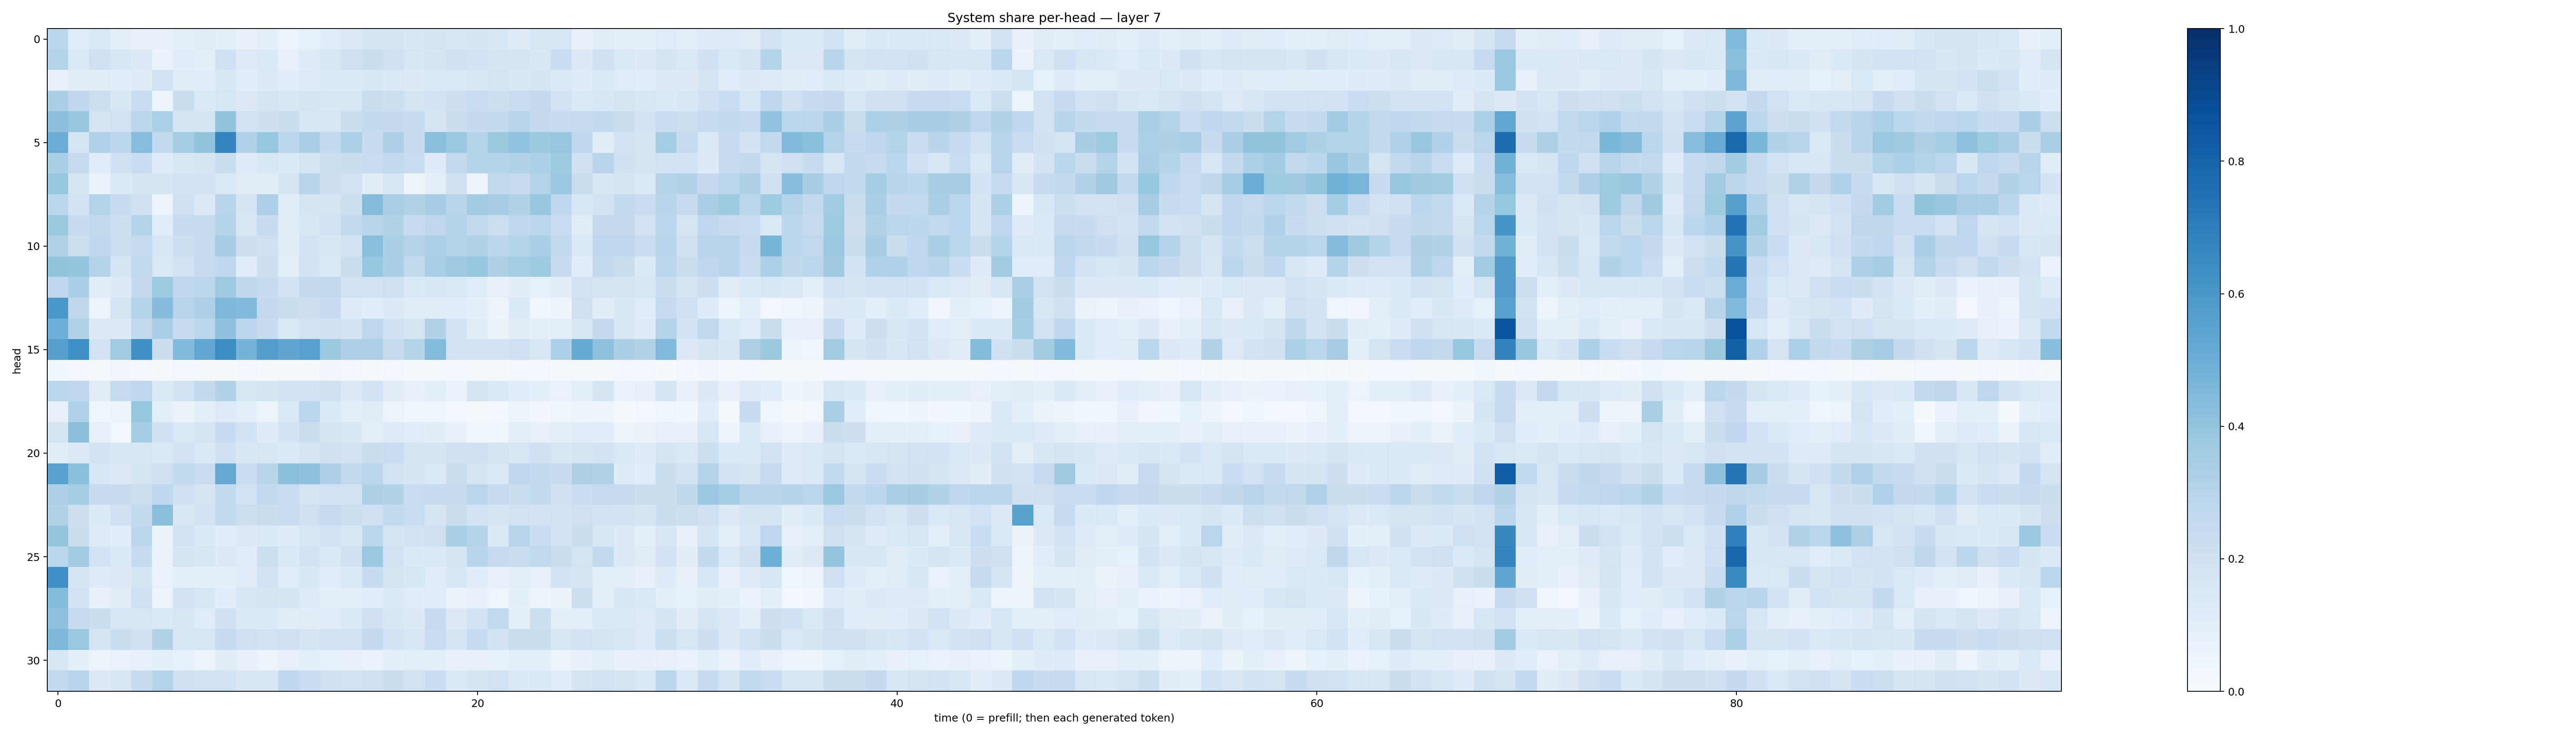

Values plotted in this chart, from the file beside it:
0.2836072, 0.11466158, 0.14271006, 0.0920384, 0.07352534, 0.074357025, 0.08700279, 0.1114027, 0.08842774, 0.079250574, 0.0866951, 0.054668676, 0.08431074, 0.11389289, 0.12758398, 0.16921139, 0.16629633, 0.14915149, 0.17348652, 0.15385921, 0.16529655, 0.15543753, 0.119134575, 0.16138771
0.3063, 0.1375, 0.2059, 0.1598, 0.1327, 0.07014, 0.1086, 0.09788, 0.2029, 0.1239, 0.1366, 0.08195, 0.1182, 0.1492, 0.204, 0.2232, 0.2037, 0.1621, 0.1659, 0.2106, 0.1878, 0.1682, 0.1674, 0.1527
0.08194, 0.1124, 0.1095, 0.1091, 0.1223, 0.1875, 0.1095, 0.1082, 0.1494, 0.1076, 0.1282, 0.1085, 0.124, 0.133, 0.1365, 0.1547, 0.1453, 0.1264, 0.1368, 0.1451, 0.15, 0.1758, 0.1546, 0.1729
0.3357, 0.2684, 0.2155, 0.1523, 0.2334, 0.05897, 0.2209, 0.147, 0.1582, 0.1293, 0.1765, 0.1536, 0.1713, 0.1555, 0.1616, 0.2232, 0.2177, 0.1748, 0.1854, 0.2114, 0.2316, 0.2164, 0.2302, 0.2526
0.4164, 0.3851, 0.1756, 0.1914, 0.2807, 0.3281, 0.1758, 0.1714, 0.4014, 0.1876, 0.2116, 0.2222, 0.1628, 0.1621, 0.2221, 0.2542, 0.2517, 0.2348, 0.1705, 0.2251, 0.2518, 0.2551, 0.2897, 0.2524
0.5036, 0.1723, 0.317, 0.2787, 0.4299, 0.258, 0.3549, 0.4021, 0.6737, 0.3191, 0.3935, 0.2841, 0.337, 0.2571, 0.3295, 0.2413, 0.3263, 0.2459, 0.4181, 0.38, 0.3067, 0.3751, 0.4044, 0.375
0.3333, 0.2494, 0.1154, 0.2028, 0.227, 0.1194, 0.149, 0.1745, 0.222, 0.1246, 0.1505, 0.1379, 0.1678, 0.2165, 0.2204, 0.2315, 0.2597, 0.2274, 0.1199, 0.2613, 0.3035, 0.2984, 0.3131, 0.3302
0.3921, 0.1779, 0.06406, 0.1335, 0.1661, 0.1643, 0.1832, 0.189, 0.1426, 0.1113, 0.1105, 0.1716, 0.2935, 0.2123, 0.1825, 0.1025, 0.1599, 0.05803, 0.09188, 0.1976, 0.04843, 0.2651, 0.2444, 0.304
0.2871, 0.1802, 0.3052, 0.2373, 0.2044, 0.05776, 0.2063, 0.1322, 0.2916, 0.1747, 0.3277, 0.1048, 0.1766, 0.1792, 0.2171, 0.4359, 0.3391, 0.3157, 0.3461, 0.2939, 0.3612, 0.3488, 0.3102, 0.3898
0.3768, 0.2412, 0.2595, 0.2163, 0.3053, 0.1142, 0.2394, 0.2498, 0.3035, 0.1579, 0.2345, 0.1048, 0.1598, 0.1867, 0.2622, 0.2893, 0.3132, 0.2398, 0.2755, 0.3061, 0.2624, 0.2174, 0.2755, 0.278
0.3119, 0.2152, 0.2658, 0.2187, 0.2467, 0.1584, 0.2176, 0.2468, 0.3503, 0.2111, 0.2104, 0.1117, 0.1825, 0.1539, 0.1889, 0.424, 0.3331, 0.3046, 0.3315, 0.3052, 0.3161, 0.2804, 0.2978, 0.3354
0.3991, 0.395, 0.3075, 0.1654, 0.2651, 0.1453, 0.1877, 0.2355, 0.2661, 0.1136, 0.2113, 0.09809, 0.184, 0.1374, 0.2188, 0.3915, 0.3346, 0.2645, 0.3375, 0.3685, 0.3918, 0.3213, 0.3545, 0.3712
0.2747, 0.3358, 0.1097, 0.128, 0.2518, 0.3713, 0.2684, 0.2835, 0.3744, 0.271, 0.2378, 0.184, 0.2529, 0.2581, 0.1904, 0.1905, 0.2104, 0.1462, 0.155, 0.1472, 0.1162, 0.076, 0.1043, 0.08345
0.5998, 0.2696, 0.05129, 0.1731, 0.3012, 0.4374, 0.2945, 0.3277, 0.4509, 0.4439, 0.2502, 0.2221, 0.2137, 0.2364, 0.1189, 0.1077, 0.1321, 0.1099, 0.1107, 0.1136, 0.08877, 0.05827, 0.1337, 0.0382
0.4944, 0.3126, 0.1252, 0.1263, 0.2588, 0.3364, 0.2406, 0.2814, 0.4076, 0.2782, 0.24, 0.1449, 0.1885, 0.1998, 0.1827, 0.2766, 0.2029, 0.1716, 0.3098, 0.192, 0.1126, 0.06588, 0.1122, 0.09373
0.5608, 0.6318, 0.1935, 0.3655, 0.6316, 0.2244, 0.4448, 0.5307, 0.6414, 0.4758, 0.567, 0.5344, 0.5569, 0.3763, 0.3269, 0.3262, 0.2448, 0.3034, 0.4408, 0.1922, 0.1862, 0.1846, 0.2051, 0.1517
0.03558, 0.0257, 0.02121, 0.0313, 0.02592, 0.02082, 0.02578, 0.01921, 0.02209, 0.02678, 0.02339, 0.02153, 0.02234, 0.03213, 0.02964, 0.01618, 0.03063, 0.01778, 0.02343, 0.0258, 0.02027, 0.02076, 0.02534, 0.02356
0.2837, 0.2739, 0.1118, 0.2492, 0.2748, 0.1337, 0.1856, 0.2578, 0.3096, 0.159, 0.167, 0.1889, 0.1942, 0.2089, 0.1291, 0.1924, 0.1117, 0.07836, 0.09166, 0.06822, 0.1744, 0.1357, 0.1081, 0.08926
0.07153, 0.3182, 0.04433, 0.05162, 0.3921, 0.09035, 0.06549, 0.09902, 0.1184, 0.1002, 0.05253, 0.1431, 0.2814, 0.1389, 0.09433, 0.1123, 0.05836, 0.04089, 0.04355, 0.0239, 0.01777, 0.0238, 0.05171, 0.03484
0.1795, 0.4175, 0.0705, 0.03089, 0.3529, 0.1983, 0.1432, 0.1757, 0.2374, 0.1859, 0.1235, 0.1798, 0.2205, 0.1725, 0.1555, 0.09799, 0.123, 0.1148, 0.1048, 0.07162, 0.03814, 0.04356, 0.09919, 0.0792
0.11, 0.1299, 0.1839, 0.1545, 0.1528, 0.1466, 0.1816, 0.1484, 0.1987, 0.1491, 0.1592, 0.1357, 0.1744, 0.1957, 0.1937, 0.2244, 0.2278, 0.1642, 0.171, 0.2075, 0.1973, 0.1763, 0.1579, 0.2047
0.556, 0.4186, 0.154, 0.1273, 0.1788, 0.1986, 0.2557, 0.2299, 0.5142, 0.2281, 0.2917, 0.4192, 0.4129, 0.325, 0.2582, 0.2831, 0.1872, 0.1727, 0.1482, 0.2244, 0.1666, 0.133, 0.2684, 0.2546
0.3274, 0.3532, 0.2445, 0.2426, 0.2163, 0.2689, 0.2068, 0.17, 0.2612, 0.1885, 0.2582, 0.2299, 0.1737, 0.1899, 0.1889, 0.321, 0.3161, 0.2298, 0.2447, 0.2398, 0.2828, 0.2364, 0.223, 0.2551
0.3134, 0.2146, 0.1367, 0.2023, 0.2542, 0.4252, 0.1507, 0.186, 0.2542, 0.2154, 0.2237, 0.2289, 0.2083, 0.2483, 0.2177, 0.2096, 0.2544, 0.2298, 0.169, 0.2206, 0.188, 0.1683, 0.1882, 0.1858
0.3971, 0.2234, 0.1221, 0.1091, 0.2807, 0.06419, 0.1941, 0.1362, 0.1156, 0.1306, 0.1402, 0.1172, 0.1576, 0.1936, 0.1633, 0.2777, 0.1744, 0.18, 0.2035, 0.3355, 0.3033, 0.1404, 0.2946, 0.2273
0.2859, 0.3623, 0.1826, 0.1329, 0.2494, 0.06636, 0.1647, 0.1491, 0.1254, 0.1145, 0.2184, 0.1375, 0.1816, 0.1387, 0.196, 0.3799, 0.1822, 0.1366, 0.1419, 0.1706, 0.2926, 0.25, 0.2237, 0.2651
0.6299, 0.1778, 0.1221, 0.1272, 0.1678, 0.06987, 0.1007, 0.0892, 0.09198, 0.1151, 0.1847, 0.1139, 0.1535, 0.1065, 0.14, 0.2353, 0.1759, 0.1554, 0.1138, 0.155, 0.1084, 0.07978, 0.09828, 0.08182
0.4387, 0.1821, 0.07456, 0.1107, 0.2072, 0.06249, 0.1889, 0.157, 0.106, 0.1603, 0.1787, 0.1663, 0.1182, 0.09407, 0.0982, 0.1153, 0.1365, 0.107, 0.1162, 0.06454, 0.07585, 0.04021, 0.08596, 0.05539
0.413, 0.246, 0.2257, 0.1581, 0.1608, 0.1472, 0.1492, 0.1154, 0.1985, 0.134, 0.1366, 0.1054, 0.1125, 0.1135, 0.1372, 0.2069, 0.1622, 0.1289, 0.2431, 0.1309, 0.1838, 0.2635, 0.09497, 0.2155
0.4542, 0.3825, 0.1664, 0.2188, 0.2003, 0.311, 0.1496, 0.1619, 0.245, 0.2062, 0.1914, 0.2105, 0.1695, 0.1901, 0.1944, 0.2507, 0.184, 0.1634, 0.2273, 0.1656, 0.244, 0.1821, 0.221, 0.2202
0.1626, 0.09192, 0.05351, 0.06738, 0.079, 0.08626, 0.083, 0.05846, 0.1047, 0.07844, 0.05543, 0.08117, 0.08939, 0.08214, 0.07754, 0.06955, 0.08879, 0.09589, 0.09996, 0.07405, 0.07992, 0.08463, 0.1005, 0.1002
0.2544, 0.2942, 0.1281, 0.1489, 0.2409, 0.3067, 0.2065, 0.1938, 0.1941, 0.1519, 0.1486, 0.2769, 0.2311, 0.2034, 0.1927, 0.202, 0.2245, 0.195, 0.2292, 0.143, 0.1679, 0.1908, 0.1387, 0.1432
